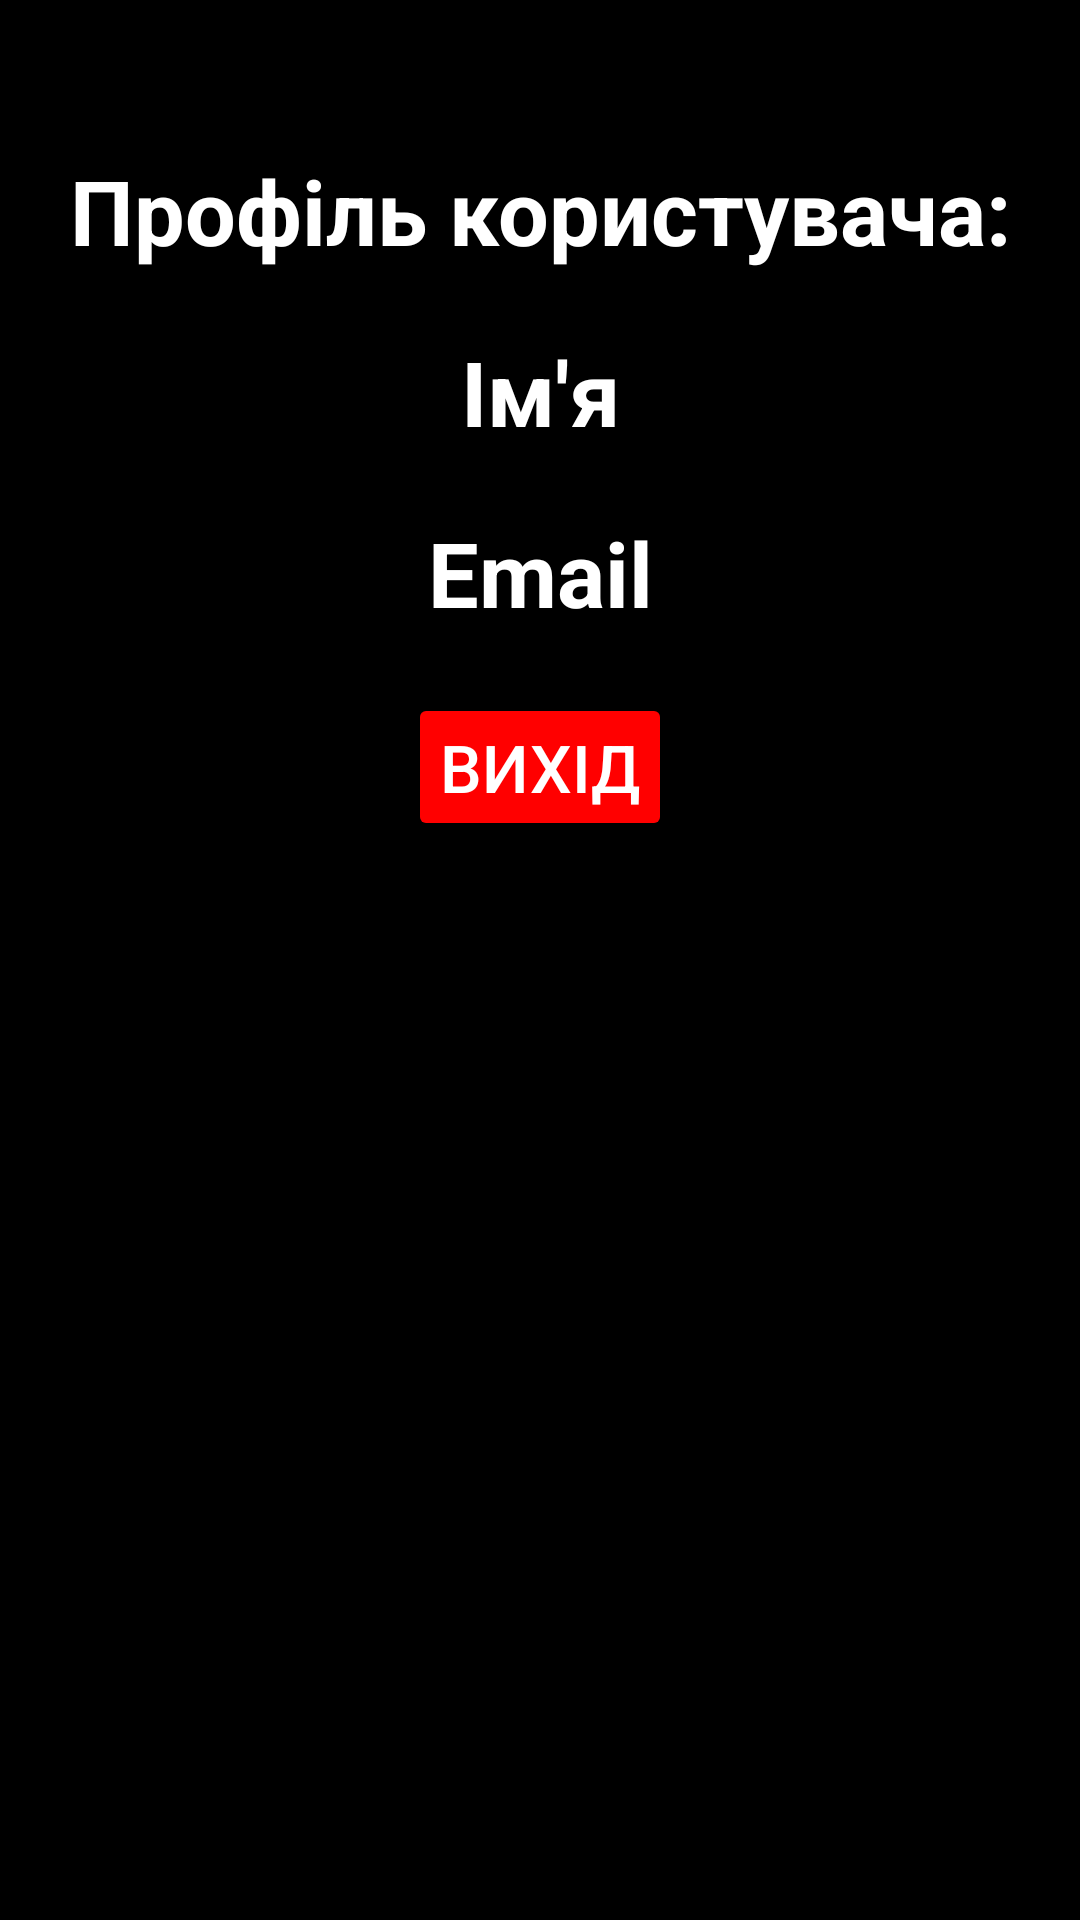

The Android layout XML behind this screen, and the referenced resources:
<!-- AndroidManifest.xml: application theme Theme.TodoApp -->
<!-- res/layout/activity_profile.xml -->
<?xml version="1.0" encoding="utf-8"?>
<RelativeLayout xmlns:android="http://schemas.android.com/apk/res/android"
    xmlns:tools="http://schemas.android.com/tools"
    android:layout_width="match_parent"
    android:layout_height="match_parent"
    android:background="#000"
    tools:context=".ProfileActivity">

    <TextView
        android:id="@+id/prof"
        android:layout_width="match_parent"
        android:layout_height="wrap_content"
        android:layout_centerHorizontal="true"
        android:layout_marginTop="50dp"
        android:gravity="center"
        android:text="@string/ProfileUser"
        android:textColor="#fff"
        android:textSize="30sp"
        android:textStyle="bold" />

    <TextView
        android:layout_width="match_parent"
        android:layout_height="wrap_content"
        android:text="@string/Name"
        android:layout_below="@+id/prof"
        android:textSize="30sp"
        android:textColor="#fff"
        android:gravity="center"
        android:layout_centerHorizontal="true"
        android:layout_marginTop="20dp"
        android:textStyle="bold"
        android:id="@+id/name"/>

    <TextView
        android:layout_width="match_parent"
        android:layout_height="wrap_content"
        android:text="@string/Email"
        android:layout_below="@+id/name"
        android:textSize="30sp"
        android:textColor="#fff"
        android:gravity="center"
        android:layout_centerHorizontal="true"
        android:layout_marginTop="20dp"
        android:textStyle="bold"
        android:id="@+id/mail"/>

    <Button
        android:layout_width="wrap_content"
        android:layout_height="wrap_content"
        android:layout_below="@+id/mail"
        android:padding="10dp"
        android:textColor="#fff"
        android:textSize="22sp"
        android:text="@string/Logout"
        android:layout_margin="20dp"
        android:backgroundTint="#ff0000"
        android:gravity="center"
        android:layout_centerInParent="true"
        android:id="@+id/logout"
        tools:ignore="UnusedAttribute" />

</RelativeLayout>
<!-- resources referenced by this layout -->
<resources>
  <string name="Email">Email</string>
  <string name="Logout">Вихід</string>
  <string name="Name">Ім\'я</string>
  <string name="ProfileUser">Профіль користувача:</string>
  <style name="Theme.TodoApp" parent="Theme.MaterialComponents.Light.DarkActionBar">
          
          <item name="colorPrimary">@color/purple_500</item>
          <item name="colorPrimaryVariant">@color/purple_700</item>
          <item name="colorOnPrimary">@color/white</item>
          
          <item name="colorSecondary">@color/teal_200</item>
          <item name="colorSecondaryVariant">@color/teal_700</item>
          <item name="colorOnSecondary">@color/white</item>
          
          <item name="android:statusBarColor" tools:targetApi="l">?attr/colorPrimaryVariant</item>
          
      </style>
  <color name="purple_500">#FF0000</color>
  <color name="purple_700">#FF3700B3</color>
  <color name="white">#FFFFFFFF</color>
  <color name="teal_200">#FF03DAC5</color>
  <color name="teal_700">#FF018786</color>
</resources>
